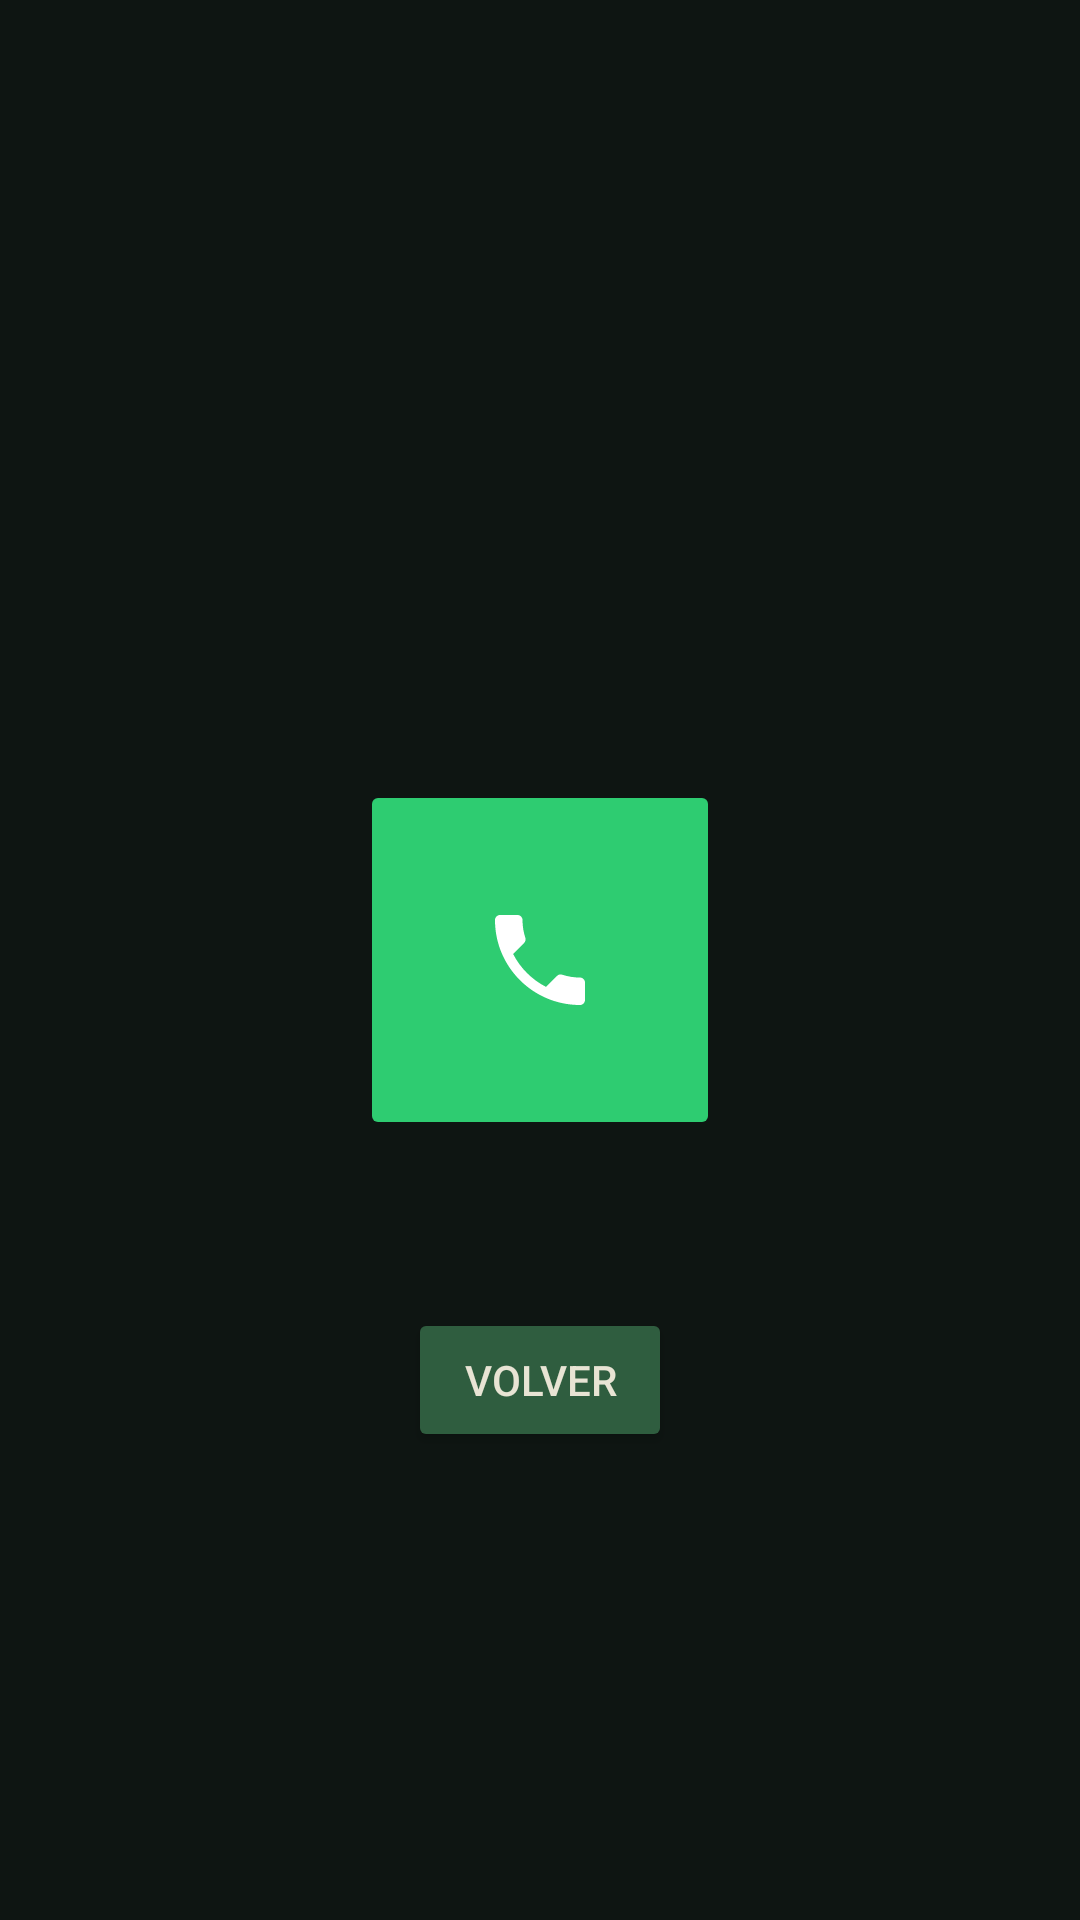

Android layout source for this screen:
<!-- AndroidManifest.xml: application theme Theme.ProyectoTema1BrianCortes -->
<!-- res/layout/activity_call.xml -->
<?xml version="1.0" encoding="utf-8"?>
<androidx.constraintlayout.widget.ConstraintLayout
    xmlns:android="http://schemas.android.com/apk/res/android"
    xmlns:app="http://schemas.android.com/apk/res-auto"
    xmlns:tools="http://schemas.android.com/tools"
    android:layout_width="match_parent"
    android:layout_height="match_parent"
    android:background="@color/fondo"
    tools:context=".CallActivity">

    <TextView
        android:id="@+id/tvLlamada"
        android:layout_width="0dp"
        android:layout_height="wrap_content"
        android:layout_marginHorizontal="24dp"
        android:layout_marginBottom="56dp"
        android:gravity="center"
        android:textSize="32sp"
        android:textStyle="bold"
        android:textColor="@color/dorado"
        app:layout_constraintBottom_toTopOf="@id/btnCall"
        app:layout_constraintStart_toStartOf="parent"
        app:layout_constraintEnd_toEndOf="parent" />

    <ImageButton
        android:id="@+id/btnCall"
        android:layout_width="120dp"
        android:layout_height="120dp"
        android:src="@drawable/ic_call"
        android:tint="@color/white"
        android:backgroundTint="@color/verde_llamada"
        android:contentDescription="@string/llamar"
        app:layout_constraintTop_toTopOf="parent"
        app:layout_constraintBottom_toBottomOf="parent"
        app:layout_constraintStart_toStartOf="parent"
        app:layout_constraintEnd_toEndOf="parent" />

    <Button
        android:id="@+id/btnVolver"
        android:layout_width="wrap_content"
        android:layout_height="wrap_content"
        android:layout_marginTop="56dp"
        android:text="@string/volver"
        android:backgroundTint="@color/principal"
        android:textColor="@color/texto"
        app:layout_constraintTop_toBottomOf="@id/btnCall"
        app:layout_constraintStart_toStartOf="parent"
        app:layout_constraintEnd_toEndOf="parent" />

</androidx.constraintlayout.widget.ConstraintLayout>
<!-- resources referenced by this layout -->
<resources>
  <color name="dorado">#C9A227</color>
  <color name="fondo">#0E1512</color>
  <color name="principal">#2F5D3F</color>
  <color name="texto">#E8E4D4</color>
  <color name="verde_llamada">#2ECC71</color>
  <color name="white">#FFFFFFFF</color>
  <!-- drawable ic_call (drawable) -->
  <vector xmlns:android="http://schemas.android.com/apk/res/android"
      android:width="40dp"
      android:height="40dp"
      android:viewportWidth="24"
      android:viewportHeight="24">
      <path
          android:fillColor="@color/fondo"
          android:pathData="M6.62,10.79c1.44,2.83 3.76,5.14 6.59,6.59l2.2,-2.2c0.27,-0.27 0.67,-0.36 1.02,-0.24 1.12,0.37 2.33,0.57 3.57,0.57 0.55,0 1,0.45 1,1V20c0,0.55 -0.45,1 -1,1 -9.39,0 -17,-7.61 -17,-17 0,-0.55 0.45,-1 1,-1h3.5c0.55,0 1,0.45 1,1 0,1.25 0.2,2.45 0.57,3.57 0.11,0.35 0.03,0.74 -0.25,1.02l-2.2,2.2z" />
  </vector>
  <string name="llamar">Llamar</string>
  <string name="volver">Volver</string>
  <style name="Theme.ProyectoTema1BrianCortes" parent="Base.Theme.ProyectoTema1BrianCortes" />
  <style name="Base.Theme.ProyectoTema1BrianCortes" parent="Theme.Material3.DayNight.NoActionBar">
          
          
      </style>
</resources>
